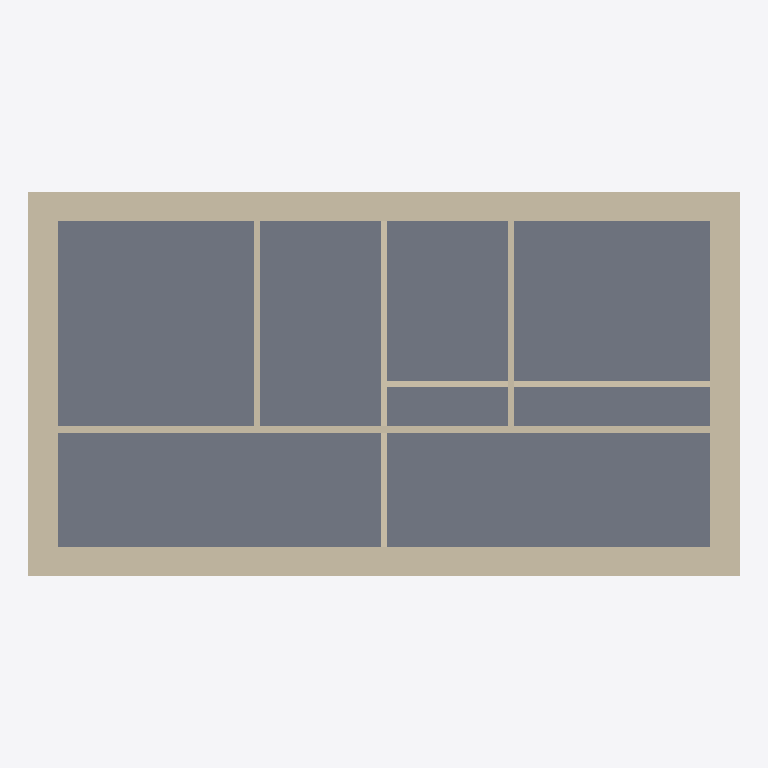
Plan cut of the same IFC building model at storey 'E1' (level 3.00 m, cut at 4.40 m), seen from above with north up, elements coloured by IFC class: 9 walls (beige), 1 slab (grey). Cut surfaces are drawn darker.
Extent 10.9 m × 5.9 m × 6.8 m (x, y, z). Storeys (3): E0 at 0.00 m; E1 at 3.00 m; TO at 6.00 m. Elements (16): 13 IfcWallStandardCase, 2 IfcSlab, 1 IfcRoof.

HEADER;
FILE_DESCRIPTION(('ViewDefinition [CoordinationView_V2.0, SpaceBoundary2ndLevelAddOnView]','Option [Drawing Scale: [number]]','Option [Global Unique Identifiers (GUID): Keep existing]','Option [Elements to export: Visible elements (on all stories)]','Option [Partial Structure Display: Entire Model]','Option [IFC Domain: All]','Option [Structural Function: All Elements]','[28 more]'),'2;1');
FILE_NAME('2Storey_ACAD.ifc','',(''),(''),'The EXPRESS Data Manager Version 5.02.0100.09 : 26 Sep 2013','IFC file generated by GRAPHISOFT ARCHICAD-64 22.0.0 FRA FULL Windows version (IFC add-on version: 3006 FRA FULL).','');
FILE_SCHEMA(('IFC2X3'));
ENDSEC;
DATA;
#86=IFCPROJECT('2w19xi7tXBHQ3r21J6FE$P',#30,'0000.00',$,$,'Nom du projet','Avant-Projet',(#83),#70);
#103=IFCSITE('2w19xi7tXBHQ3r21J6FE$R',#30,'Default',$,$,#100,$,$,.ELEMENT.,$,$,$,$,$);
#124=IFCBUILDING('2w19xi7tXBHQ3r21J6FE$O',#30,'Revit Advanced Sample',$,$,#122,$,'Revit Advanced Sample',.ELEMENT.,$,$,$);
#153=IFCBUILDINGSTOREY('2w19xi7tXBHQ3r21Gvmn4U',#30,'E0',$,'Niveau:Niveaux fini',#151,$,'E0',.ELEMENT.,0.0);
#1654=IFCBUILDINGSTOREY('2FFNbHpKH3pPFqjG9MszuE',#30,'E1',$,'Niveau:Niveaux fini',#1653,$,'E1',.ELEMENT.,3.0);
#3251=IFCBUILDINGSTOREY('2FFNbHpKH3pPFqjG9Msz4T',#30,'TO',$,'Niveau:Niveaux fini',#3250,$,'TO',.ELEMENT.,6.0);
#2675=IFCSLAB('3kknIDuW56e9XuW3A6wxQZ',#30,'Sol:INT - Générique  30.0 cm:5352648',$,'Sol:INT - Générique  30.0 cm',#2644,#2672,'5352648',.NOTDEFINED.);
#1713=IFCWALLSTANDARDCASE('3kknIDuW56e9XuW3A6wxsj',#30,'Mur de base:Ext - Béton - 45 cm:5351366',$,'Mur de base:Ext - Béton - 45 cm',#1671,#1709,'5351366');
#1987=IFCWALLSTANDARDCASE('3kknIDuW56e9XuW3A6wxsZ',#30,'Mur de base:Ext - Béton - 45 cm:5351368',$,'Mur de base:Ext - Béton - 45 cm',#1946,#1983,'5351368');
#1849=IFCWALLSTANDARDCASE('3kknIDuW56e9XuW3A6wxsi',#30,'Mur de base:Ext - Béton - 45 cm:5351367',$,'Mur de base:Ext - Béton - 45 cm',#1808,#1845,'5351367');
#2125=IFCWALLSTANDARDCASE('3kknIDuW56e9XuW3A6wxsY',#30,'Mur de base:Ext - Béton - 45 cm:5351369',$,'Mur de base:Ext - Béton - 45 cm',#2084,#2121,'5351369');
#2539=IFCWALLSTANDARDCASE('3kknIDuW56e9XuW3A6wx4U',#30,'Mur de base:Int - Plâtre 10.0:5352309',$,'Mur de base:Int - Plâtre 10.0',#2498,#2535,'5352309');
#869=IFCWALLSTANDARDCASE('3kknIDuW56e9XuW3A6wxaZ',#30,'Mur de base:Int - Plâtre 10.0:5350216',$,'Mur de base:Int - Plâtre 10.0',#820,#865,'5350216');
#1026=IFCWALLSTANDARDCASE('3kknIDuW56e9XuW3A6wxc4',#30,'Mur de base:Int - Plâtre 10.0:5350383',$,'Mur de base:Int - Plâtre 10.0',#985,#1022,'5350383');
#2403=IFCWALLSTANDARDCASE('3kknIDuW56e9XuW3A6wx22',#30,'Mur de base:Int - Plâtre 10.0:5352169',$,'Mur de base:Int - Plâtre 10.0',#2362,#2399,'5352169');
#2266=IFCWALLSTANDARDCASE('3kknIDuW56e9XuW3A6wx3k',#30,'Mur de base:Int - Plâtre 10.0:5352069',$,'Mur de base:Int - Plâtre 10.0',#2225,#2262,'5352069');
ENDSEC;